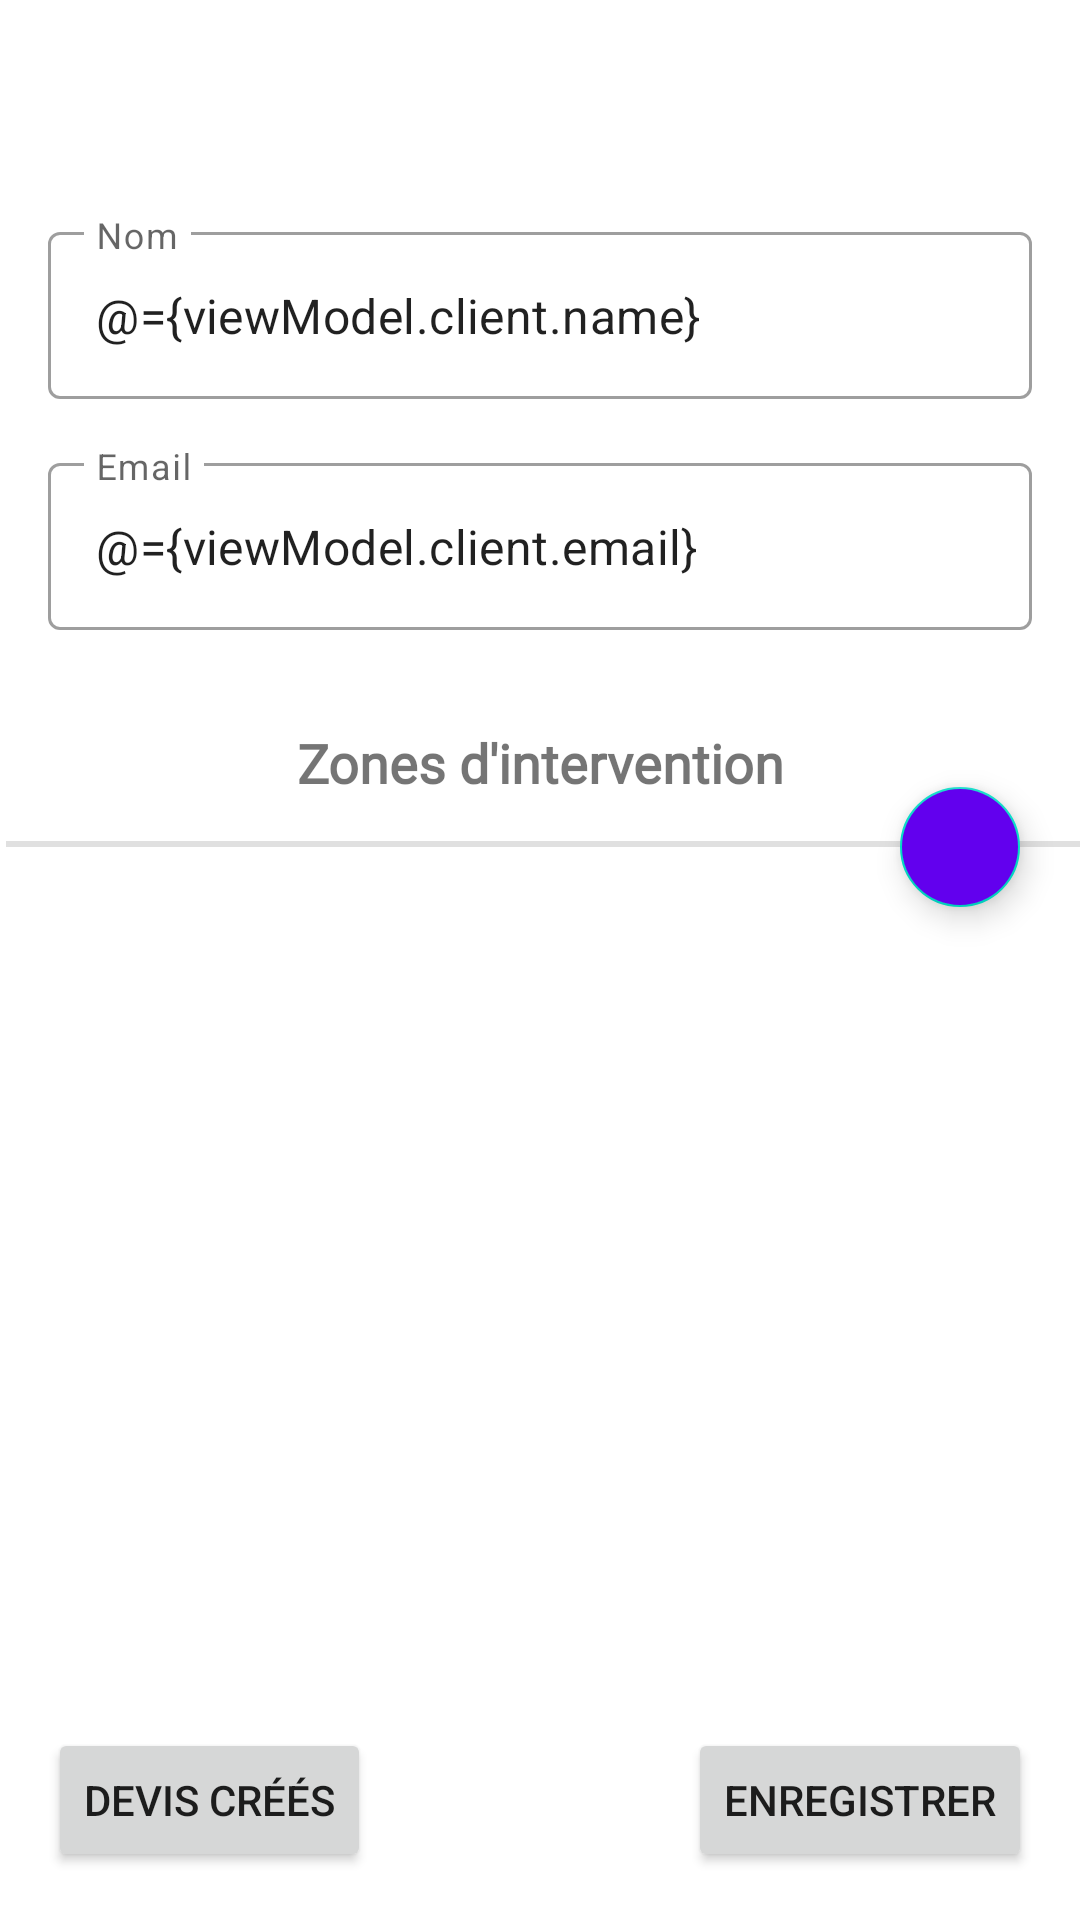

Reconstruct the res/layout file that produces this screen, plus the resources it refers to.
<!-- AndroidManifest.xml: application theme Theme.MaterialComponents.Light.NoActionBar -->
<!-- res/layout/fragment_client.xml -->
<?xml version="1.0" encoding="utf-8"?>
<layout xmlns:android="http://schemas.android.com/apk/res/android"
    xmlns:app="http://schemas.android.com/apk/res-auto"
    xmlns:tools="http://schemas.android.com/tools">

    <data>

        <variable
            name="viewModel"
            type="am.falconry.client.ClientViewModel" />
    </data>

    <androidx.coordinatorlayout.widget.CoordinatorLayout
        android:layout_width="match_parent"
        android:layout_height="match_parent">

        <androidx.constraintlayout.widget.ConstraintLayout
            android:id="@+id/clientLayout"
            android:layout_width="match_parent"
            android:layout_height="match_parent">

            <com.google.android.material.appbar.AppBarLayout
                android:id="@+id/topAppBarLayout"
                android:layout_width="0dp"
                android:layout_height="wrap_content"
                app:layout_constraintEnd_toEndOf="parent"
                app:layout_constraintStart_toStartOf="parent"
                app:layout_constraintTop_toTopOf="parent">

                <com.google.android.material.appbar.MaterialToolbar
                    android:id="@+id/topAppBar"
                    style="@style/Widget.MaterialComponents.Toolbar.Primary"
                    android:layout_width="match_parent"
                    android:layout_height="?attr/actionBarSize"
                    android:background="@color/white"
                    app:navigationIcon="@drawable/ic_detail_back" />

            </com.google.android.material.appbar.AppBarLayout>

            <com.google.android.material.textfield.TextInputLayout
                android:id="@+id/clientNameEditLayout"
                style="@style/Widget.MaterialComponents.TextInputLayout.OutlinedBox"
                android:layout_width="match_parent"
                android:layout_height="wrap_content"
                android:layout_marginStart="16dp"
                android:layout_marginTop="16dp"
                android:layout_marginEnd="16dp"
                android:hint="@string/clientName"
                app:endIconMode="clear_text"
                app:layout_constraintEnd_toEndOf="parent"
                app:layout_constraintStart_toStartOf="parent"
                app:layout_constraintTop_toBottomOf="@id/topAppBarLayout">

                <com.google.android.material.textfield.TextInputEditText
                    android:id="@+id/clientNameEdit"
                    android:layout_width="match_parent"
                    android:layout_height="wrap_content"
                    android:inputType="textPersonName"
                    android:text="@={viewModel.client.name}" />

            </com.google.android.material.textfield.TextInputLayout>

            <com.google.android.material.textfield.TextInputLayout
                android:id="@+id/clientEmailEditLayout"
                style="@style/Widget.MaterialComponents.TextInputLayout.OutlinedBox"
                android:layout_width="match_parent"
                android:layout_height="wrap_content"
                android:layout_marginStart="16dp"
                android:layout_marginTop="16dp"
                android:layout_marginEnd="16dp"
                android:hint="@string/clientEmail"
                app:endIconMode="clear_text"
                app:layout_constraintEnd_toEndOf="parent"
                app:layout_constraintStart_toStartOf="parent"
                app:layout_constraintTop_toBottomOf="@+id/clientNameEditLayout">

                <com.google.android.material.textfield.TextInputEditText
                    android:id="@+id/clientEmailEdit"
                    android:layout_width="match_parent"
                    android:layout_height="wrap_content"
                    android:inputType="textEmailAddress"
                    android:text="@={viewModel.client.email}" />

            </com.google.android.material.textfield.TextInputLayout>

            <TextView
                android:id="@+id/interventionPointsLabel"
                style="@style/formLabelStyle"
                android:layout_width="wrap_content"
                android:layout_height="0dp"
                android:layout_marginTop="32dp"
                android:text="@string/interventionZones"
                android:textStyle="bold"
                app:layout_constraintEnd_toEndOf="parent"
                app:layout_constraintStart_toStartOf="parent"
                app:layout_constraintTop_toBottomOf="@+id/clientEmailEditLayout" />

            <androidx.recyclerview.widget.RecyclerView
                android:id="@+id/interventionZonesList"
                android:layout_width="0dp"
                android:layout_height="0dp"
                android:layout_marginTop="16dp"
                android:paddingTop="12dp"
                app:layoutManager="androidx.recyclerview.widget.LinearLayoutManager"
                app:layout_constraintBottom_toTopOf="@+id/saveClientButton"
                app:layout_constraintEnd_toEndOf="parent"
                app:layout_constraintStart_toStartOf="parent"
                app:layout_constraintTop_toBottomOf="@+id/interventionPointsLabel">

            </androidx.recyclerview.widget.RecyclerView>

            <Button
                android:id="@+id/saveClientButton"
                android:layout_width="wrap_content"
                android:layout_height="wrap_content"
                android:layout_marginEnd="16dp"
                android:layout_marginBottom="16dp"
                android:onClick="@{() -> viewModel.trySaveClient()}"
                android:text="@string/save"
                app:layout_constraintBottom_toBottomOf="parent"
                app:layout_constraintEnd_toEndOf="parent"
                tools:text="Enregistrer" />

            <View
                android:id="@+id/divider"
                android:layout_width="409dp"
                android:layout_height="2dp"
                android:layout_marginStart="2dp"
                android:background="?android:attr/listDivider"
                app:layout_constraintBottom_toTopOf="@+id/interventionZonesList"
                app:layout_constraintStart_toStartOf="parent" />

            <Button
                android:id="@+id/quotesListButton"
                android:layout_width="wrap_content"
                android:layout_height="wrap_content"
                android:layout_marginStart="16dp"
                android:layout_marginBottom="16dp"
                android:onClick="@{() -> viewModel.goToQuotes()}"
                android:text="@string/createdQuotes"
                app:layout_constraintBottom_toBottomOf="parent"
                app:layout_constraintStart_toStartOf="parent" />

        </androidx.constraintlayout.widget.ConstraintLayout>

        <com.google.android.material.floatingactionbutton.FloatingActionButton
            android:id="@+id/addClient"
            android:layout_width="wrap_content"
            android:layout_height="wrap_content"
            android:backgroundTint="@color/colorPrimary"
            android:layout_marginEnd="16dp"
            android:onClick="@{() -> viewModel.newClientInterventionZone()}"
            app:srcCompat="@drawable/ic_plus_24"
            app:layout_anchor="@+id/interventionZonesList"
            app:layout_anchorGravity="top|right|end"
            app:fabSize="mini"/>
    </androidx.coordinatorlayout.widget.CoordinatorLayout>
</layout>
<!-- resources referenced by this layout -->
<resources>
  <string name="clientEmail">Email</string>
  <string name="clientName">Nom</string>
  <string name="createdQuotes">Devis créés</string>
  <string name="interventionZones">Zones d\'intervention</string>
  <string name="save">Enregistrer</string>
  <style name="formLabelStyle">
          android:layout_width="wrap_content"
          <item name="android:layout_height">wrap_content</item>
          <item name="android:layout_width">0dp</item>
          <item name="android:layout_marginStart">16dp</item>
          <item name="android:layout_marginEnd">16dp</item>
          <item name="android:fontFamily">@font/roboto</item>
          <item name="android:paddingStart">10dp</item>
          <item name="android:paddingEnd">10dp</item>
          <item name="android:textSize">18sp</item>
      </style>
  <!-- not gathered from this repository: default colours our renderer supplied (Android Studio template values) -->
  <color name="white">#FFFFFFFF</color>
  <color name="colorPrimary">#FF6200EE</color>
</resources>
